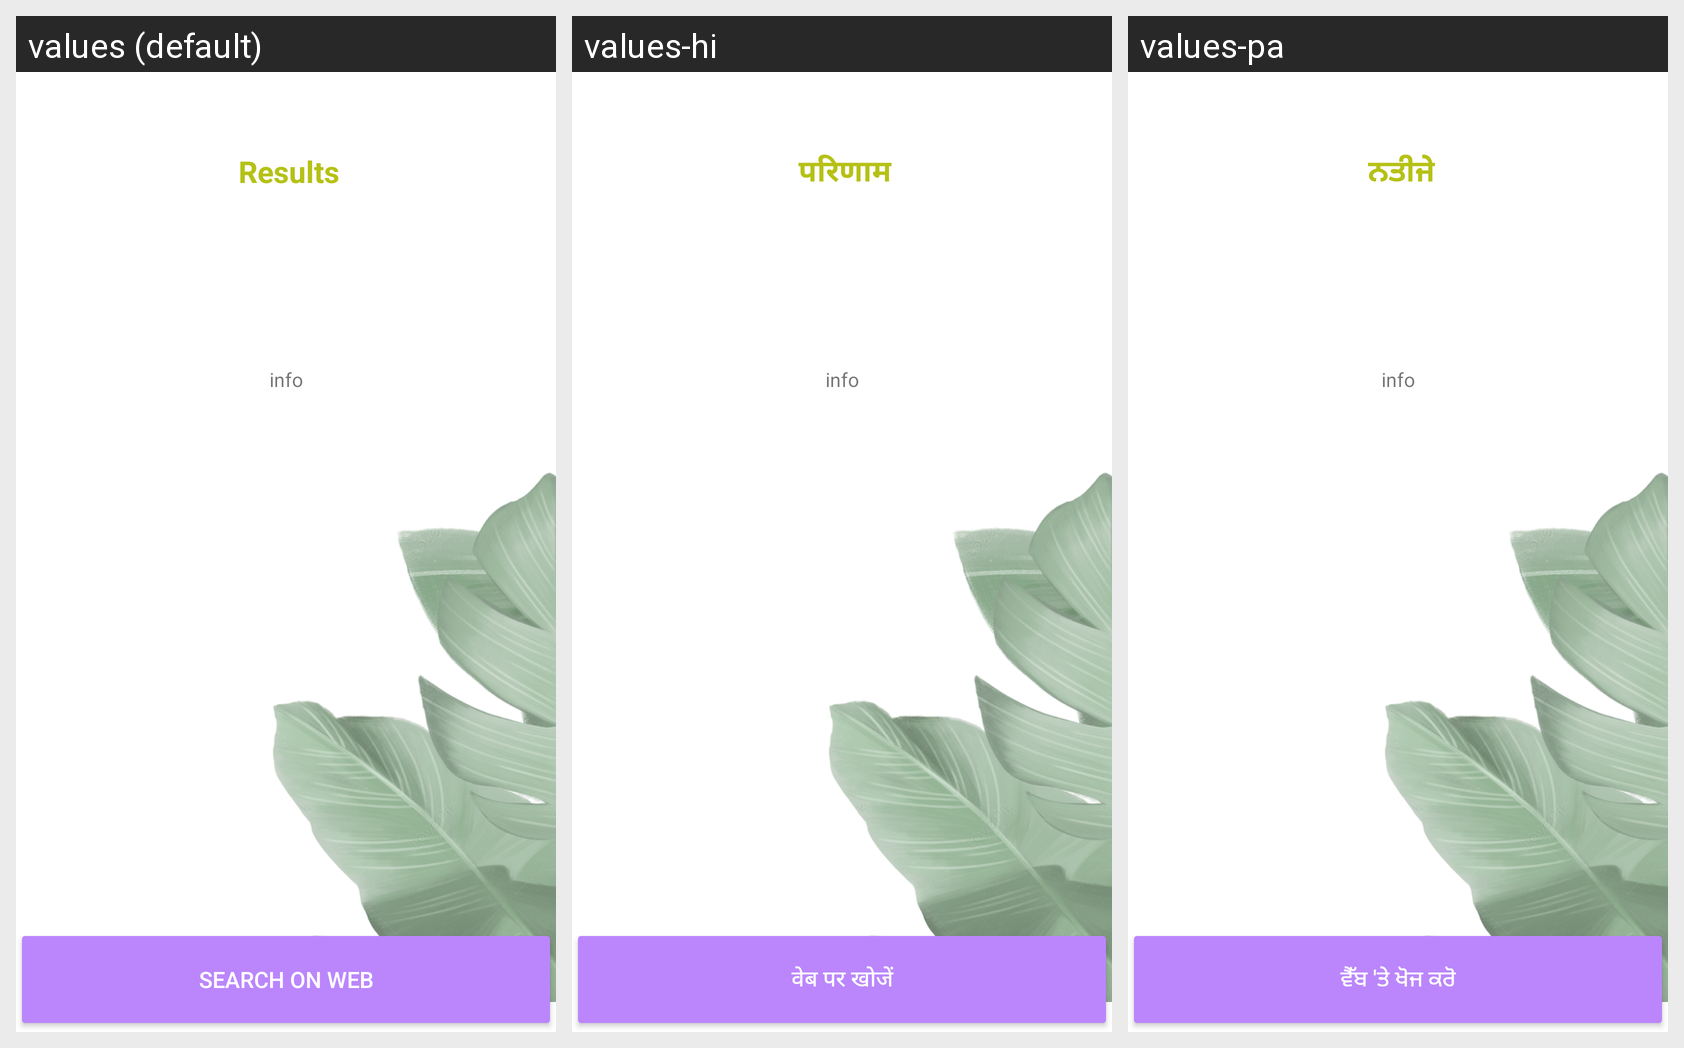

For this localized Android screen grid, give each drawn string resource with its value in every locale shown.
Android screen res/layout/activity_prediction_results.xml rendered under 3 locales, left to right: values (default), values-hi, values-pa. Device: Nexus 5 (rendered at 1080×1920; each locale shown at half size, 540×960, under a caption strip naming it); theme Theme.Leaf_Disease_Detection.
Strings drawn on this screen, with the default value and each locale's value (text and hints the layout hard-codes appear in the picture but are not listed):

results
  values: Results
  values-hi: परिणाम
  values-pa: ਨਤੀਜੇ

search_on_web
  values: Search on Web
  values-hi: वेब पर खोजें
  values-pa: ਵੈੱਬ 'ਤੇ ਖੋਜ ਕਰੋ
